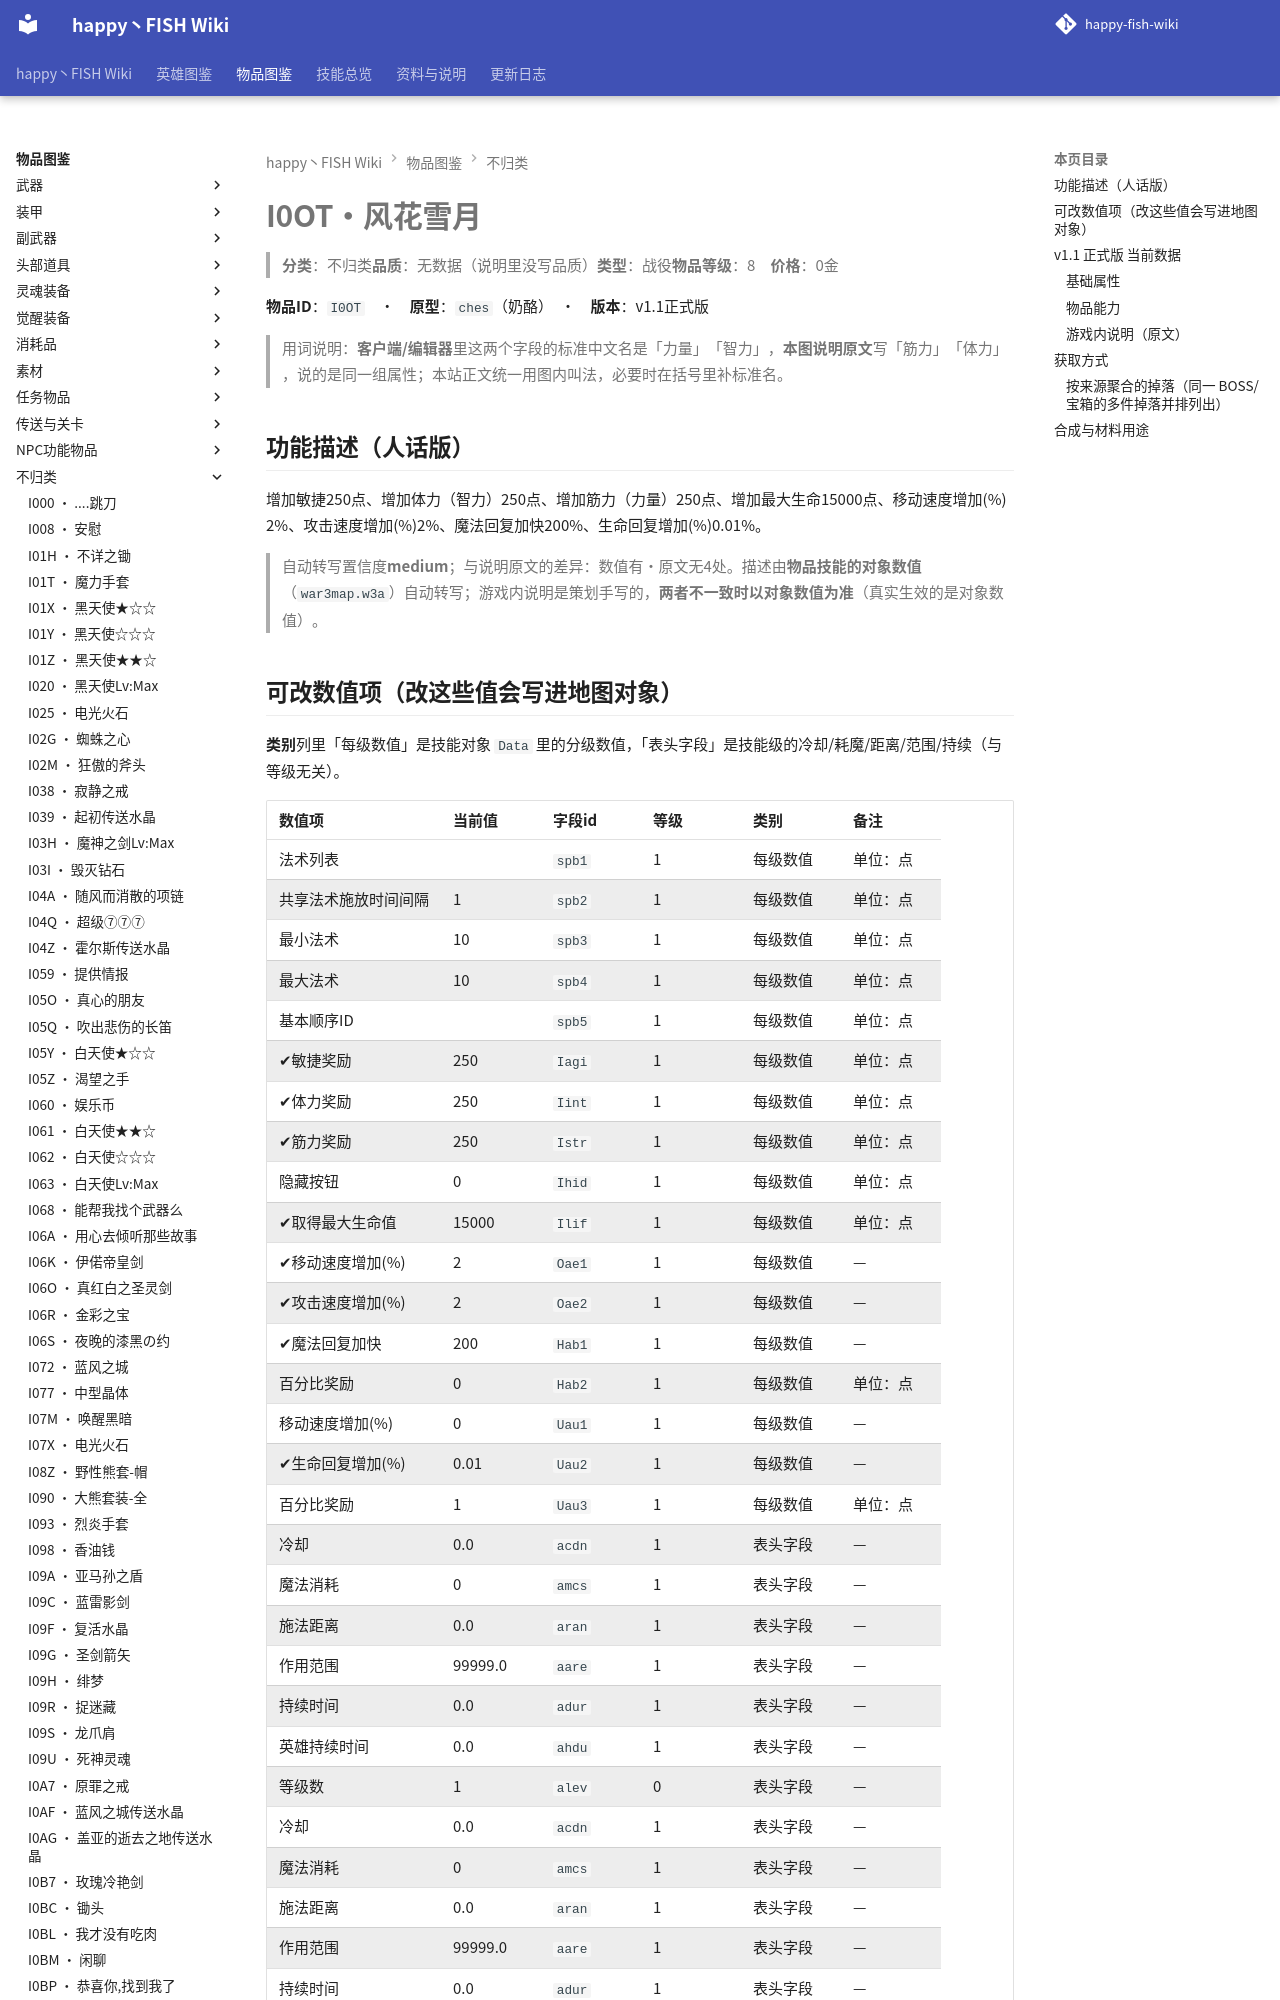

repository: slasher233/happy-fish-sao-wiki · page: items/不归类/I0OT_风花雪月/index.html · generator: mkdocs

# I0OT · 风花雪月

> **分类**：不归类　**品质**：无数据（说明里没写品质）　**类型**：战役　**物品等级**：8　**价格**：0 金

**物品 ID**：`I0OT`　·　**原型**：`ches`（奶酪）　·　**版本**：v1.1 正式版

> 用词说明：**客户端/编辑器**里这两个字段的标准中文名是「力量」「智力」，**本图说明原文**写「筋力」「体力」，说的是同一组属性；本站正文统一用图内叫法，必要时在括号里补标准名。

## 功能描述（人话版）

增加敏捷 250 点、增加体力（智力） 250 点、增加筋力（力量） 250 点、增加最大生命 15000 点、移动速度增加 (%) 2%、攻击速度增加 (%) 2%、魔法回复加快 200%、生命回复增加 (%) 0.01%。

> 自动转写置信度 **medium**；与说明原文的差异：数值有·原文无 4 处。
> 描述由**物品技能的对象数值**（`war3map.w3a`）自动转写；游戏内说明是策划手写的，**两者不一致时以对象数值为准**（真实生效的是对象数值）。
